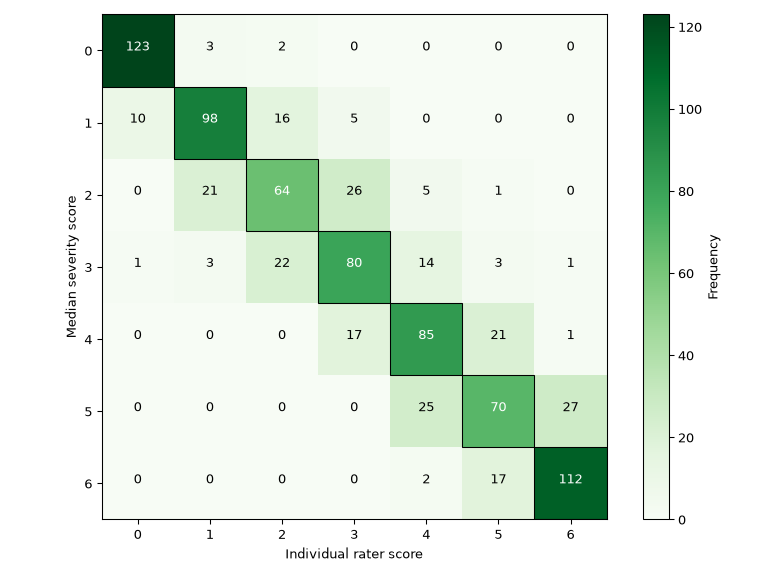

Data behind this chart, as committed beside it:
, 0, 1, 2, 3, 4, 5, 6, tautological
0, 123, 3, 2, 0, 0, 0, 0, 0
1, 10, 98, 16, 5, 0, 0, 0, 2
2, 0, 21, 64, 26, 5, 1, 0, 14
3, 1, 3, 22, 80, 14, 3, 1, 8
4, 0, 0, 0, 17, 85, 21, 1, 8
5, 0, 0, 0, 0, 25, 70, 27, 10
6, 0, 0, 0, 0, 2, 17, 112, 0
